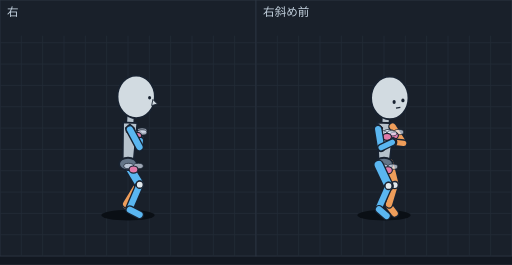
t = 0.00 s
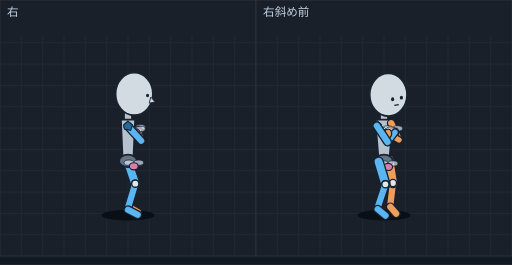
t = 0.11 s
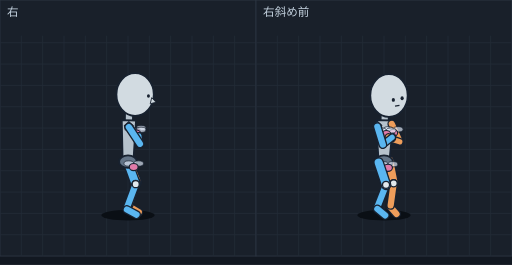
t = 0.21 s
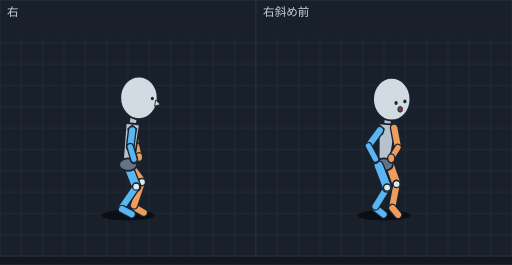
t = 0.30 s
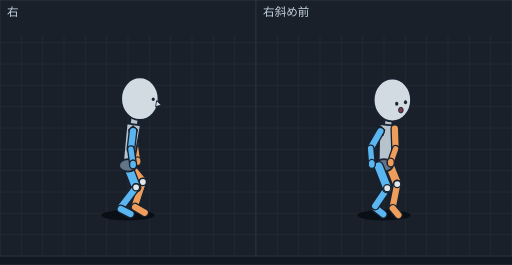
t = 0.40 s
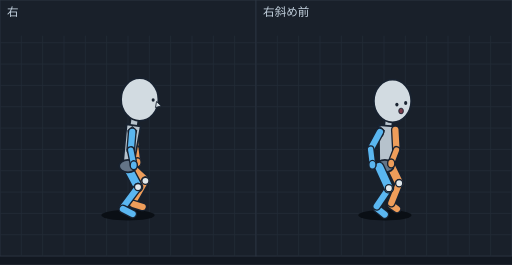
t = 0.49 s

The animated SVG that drew these frames (rendered in a browser with its animation timeline set to each time). Animation: 14 SMIL elements (animate=14); one cycle of 0.61 s, repeats indefinitely.

<svg xmlns="http://www.w3.org/2000/svg" viewBox="0 0 576 298" width="576" height="298" font-family="sans-serif"><rect width="576" height="298" fill="#121821"/><g transform="translate(0,0)"><rect width="288" height="288" fill="#19202a" stroke="#2c3542"/><line x1="24" y1="40" x2="24" y2="288" stroke="#222b37"/><line x1="48" y1="40" x2="48" y2="288" stroke="#222b37"/><line x1="72" y1="40" x2="72" y2="288" stroke="#222b37"/><line x1="96" y1="40" x2="96" y2="288" stroke="#222b37"/><line x1="120" y1="40" x2="120" y2="288" stroke="#222b37"/><line x1="144" y1="40" x2="144" y2="288" stroke="#222b37"/><line x1="168" y1="40" x2="168" y2="288" stroke="#222b37"/><line x1="192" y1="40" x2="192" y2="288" stroke="#222b37"/><line x1="216" y1="40" x2="216" y2="288" stroke="#222b37"/><line x1="240" y1="40" x2="240" y2="288" stroke="#222b37"/><line x1="264" y1="40" x2="264" y2="288" stroke="#222b37"/><line x1="0" y1="48" x2="288" y2="48" stroke="#222b37"/><line x1="0" y1="72" x2="288" y2="72" stroke="#222b37"/><line x1="0" y1="96" x2="288" y2="96" stroke="#222b37"/><line x1="0" y1="120" x2="288" y2="120" stroke="#222b37"/><line x1="0" y1="144" x2="288" y2="144" stroke="#222b37"/><line x1="0" y1="168" x2="288" y2="168" stroke="#222b37"/><line x1="0" y1="192" x2="288" y2="192" stroke="#222b37"/><line x1="0" y1="216" x2="288" y2="216" stroke="#222b37"/><line x1="0" y1="240" x2="288" y2="240" stroke="#222b37"/><line x1="0" y1="264" x2="288" y2="264" stroke="#222b37"/><text x="8" y="18" font-size="13" fill="#c4d2df">右</text><g display="inline"><ellipse cx="144.0" cy="242" rx="30" ry="6" fill="#0a0f15"/><line x1="146.2" y1="141.4" x2="157.7" y2="158.5" stroke="#182230" stroke-width="10" stroke-linecap="round"/><line x1="146.2" y1="141.4" x2="157.7" y2="158.5" stroke="#ee9d5a" stroke-width="7" stroke-linecap="round"/><line x1="141.9" y1="231.4" x2="152.2" y2="238.5" stroke="#182230" stroke-width="10" stroke-linecap="round"/><line x1="141.9" y1="231.4" x2="152.2" y2="238.5" stroke="#ee9d5a" stroke-width="7" stroke-linecap="round"/><line x1="157.7" y1="158.5" x2="157.8" y2="158.0" stroke="#182230" stroke-width="9" stroke-linecap="round"/><line x1="157.7" y1="158.5" x2="157.8" y2="158.0" stroke="#ee9d5a" stroke-width="6" stroke-linecap="round"/><line x1="155.8" y1="206.4" x2="141.9" y2="229.4" stroke="#182230" stroke-width="10" stroke-linecap="round"/><line x1="155.8" y1="206.4" x2="141.9" y2="229.4" stroke="#ee9d5a" stroke-width="7" stroke-linecap="round"/><line x1="144.0" y1="182.8" x2="155.8" y2="206.4" stroke="#182230" stroke-width="12" stroke-linecap="round"/><line x1="144.0" y1="182.8" x2="155.8" y2="206.4" stroke="#ee9d5a" stroke-width="9" stroke-linecap="round"/><ellipse cx="155.8" cy="206.4" rx="4" ry="4" fill="#e1e8ec" stroke="#182230" stroke-width="1.5"/><ellipse cx="148.8" cy="146.9" rx="5.5" ry="3" fill="rgba(230,240,255,.65)" stroke="#182230" stroke-width=".8"/><ellipse cx="159.8" cy="146.9" rx="5.5" ry="3" fill="rgba(230,240,255,.65)" stroke="#182230" stroke-width=".8"/><ellipse cx="154.3" cy="150.9" rx="5" ry="4" fill="#e07aa8" stroke="#182230" stroke-width="1.3"/><line x1="144.0" y1="185.9" x2="157.2" y2="207.7" stroke="#182230" stroke-width="12" stroke-linecap="round"/><line x1="144.0" y1="185.9" x2="157.2" y2="207.7" stroke="#5ab6f0" stroke-width="9" stroke-linecap="round"/><line x1="157.2" y1="207.7" x2="146.1" y2="233.8" stroke="#182230" stroke-width="10" stroke-linecap="round"/><line x1="157.2" y1="207.7" x2="146.1" y2="233.8" stroke="#5ab6f0" stroke-width="7" stroke-linecap="round"/><line x1="146.1" y1="235.8" x2="157.0" y2="241.6" stroke="#182230" stroke-width="10" stroke-linecap="round"/><line x1="146.1" y1="235.8" x2="157.0" y2="241.6" stroke="#5ab6f0" stroke-width="7" stroke-linecap="round"/><ellipse cx="157.2" cy="207.7" rx="4" ry="4" fill="#e1e8ec" stroke="#182230" stroke-width="1.5"/><line x1="147.0" y1="129.0" x2="146.0" y2="147.9" stroke="#182230" stroke-width="10" stroke-linecap="round"/><line x1="147.0" y1="129.0" x2="146.0" y2="147.9" stroke="#b6c2cc" stroke-width="7" stroke-linecap="round"/><polygon points="154.5,138.4 138.5,137.5 138.0,184.0 150.0,184.7" fill="#b6c2cc" stroke="#182230" stroke-width="2" stroke-linejoin="round"/><ellipse cx="144.0" cy="184.4" rx="10" ry="7" fill="#637487" stroke="#182230" stroke-width="2"/><ellipse cx="157.8" cy="158.0" rx="4" ry="5" fill="#ee9d5a" stroke="#182230" stroke-width="1.5"/><ellipse cx="144.7" cy="186.7" rx="5.5" ry="3" fill="rgba(230,240,255,.65)" stroke="#182230" stroke-width=".8"/><ellipse cx="155.7" cy="186.7" rx="5.5" ry="3" fill="rgba(230,240,255,.65)" stroke="#182230" stroke-width=".8"/><ellipse cx="150.2" cy="190.7" rx="5" ry="4" fill="#e07aa8" stroke="#182230" stroke-width="1.3"/><ellipse cx="157.8" cy="158.3" rx="4" ry="5" fill="#5ab6f0" stroke="#182230" stroke-width="1.5"/><ellipse cx="153.2" cy="108.9" rx="21" ry="24" fill="#d2dbe1" stroke="#182230" stroke-width="2"/><ellipse cx="168.3" cy="110.0" rx="1.7" ry="2" fill="#182230"/><polygon points="172.0,111.8 177.1,117.0 170.6,118.7" fill="#d2dbe1" stroke="#182230" stroke-width="1"/><ellipse cx="148.8" cy="148.9" rx="5.5" ry="3" fill="rgba(230,240,255,.65)" stroke="#182230" stroke-width=".8"/><ellipse cx="159.8" cy="148.9" rx="5.5" ry="3" fill="rgba(230,240,255,.65)" stroke="#182230" stroke-width=".8"/><ellipse cx="154.3" cy="152.9" rx="5" ry="4" fill="#e07aa8" stroke="#182230" stroke-width="1.3"/><line x1="156.9" y1="165.4" x2="157.8" y2="158.3" stroke="#182230" stroke-width="9" stroke-linecap="round"/><line x1="156.9" y1="165.4" x2="157.8" y2="158.3" stroke="#5ab6f0" stroke-width="6" stroke-linecap="round"/><polygon points="146.2,139.5 151.2,144.0 149.2,150.0 142.2,148.5 141.2,144.0" fill="#246a9e" stroke="#182230" stroke-width="1.2"/><line x1="146.2" y1="145.5" x2="156.9" y2="165.4" stroke="#182230" stroke-width="10" stroke-linecap="round"/><line x1="146.2" y1="145.5" x2="156.9" y2="165.4" stroke="#5ab6f0" stroke-width="7" stroke-linecap="round"/><animate attributeName="display" values="inline;none;none;none;none;none;none" keyTimes="0.0000;0.1036;0.2599;0.3750;0.4901;0.6053;0.8026" calcMode="discrete" dur="608ms" repeatCount="indefinite"/></g><g display="none"><ellipse cx="144.0" cy="242" rx="30" ry="6" fill="#0a0f15"/><line x1="144.0" y1="137.9" x2="158.8" y2="155.0" stroke="#182230" stroke-width="10" stroke-linecap="round"/><line x1="144.0" y1="137.9" x2="158.8" y2="155.0" stroke="#ee9d5a" stroke-width="7" stroke-linecap="round"/><line x1="144.0" y1="232.2" x2="154.9" y2="238.5" stroke="#182230" stroke-width="10" stroke-linecap="round"/><line x1="144.0" y1="232.2" x2="154.9" y2="238.5" stroke="#ee9d5a" stroke-width="7" stroke-linecap="round"/><line x1="152.2" y1="204.5" x2="144.0" y2="230.2" stroke="#182230" stroke-width="10" stroke-linecap="round"/><line x1="152.2" y1="204.5" x2="144.0" y2="230.2" stroke="#ee9d5a" stroke-width="7" stroke-linecap="round"/><line x1="144.0" y1="179.5" x2="152.2" y2="204.5" stroke="#182230" stroke-width="12" stroke-linecap="round"/><line x1="144.0" y1="179.5" x2="152.2" y2="204.5" stroke="#ee9d5a" stroke-width="9" stroke-linecap="round"/><ellipse cx="152.2" cy="204.5" rx="4" ry="4" fill="#e1e8ec" stroke="#182230" stroke-width="1.5"/><ellipse cx="147.0" cy="143.0" rx="5.5" ry="3" fill="rgba(230,240,255,.65)" stroke="#182230" stroke-width=".8"/><ellipse cx="158.0" cy="143.0" rx="5.5" ry="3" fill="rgba(230,240,255,.65)" stroke="#182230" stroke-width=".8"/><ellipse cx="152.5" cy="147.0" rx="5" ry="4" fill="#e07aa8" stroke="#182230" stroke-width="1.3"/><line x1="158.8" y1="155.0" x2="156.0" y2="149.0" stroke="#182230" stroke-width="9" stroke-linecap="round"/><line x1="158.8" y1="155.0" x2="156.0" y2="149.0" stroke="#ee9d5a" stroke-width="6" stroke-linecap="round"/><line x1="144.0" y1="182.5" x2="152.2" y2="206.6" stroke="#182230" stroke-width="12" stroke-linecap="round"/><line x1="144.0" y1="182.5" x2="152.2" y2="206.6" stroke="#5ab6f0" stroke-width="9" stroke-linecap="round"/><line x1="152.2" y1="206.6" x2="144.0" y2="233.8" stroke="#182230" stroke-width="10" stroke-linecap="round"/><line x1="152.2" y1="206.6" x2="144.0" y2="233.8" stroke="#5ab6f0" stroke-width="7" stroke-linecap="round"/><line x1="144.0" y1="235.8" x2="154.9" y2="241.5" stroke="#182230" stroke-width="10" stroke-linecap="round"/><line x1="144.0" y1="235.8" x2="154.9" y2="241.5" stroke="#5ab6f0" stroke-width="7" stroke-linecap="round"/><ellipse cx="152.2" cy="206.6" rx="4" ry="4" fill="#e1e8ec" stroke="#182230" stroke-width="1.5"/><line x1="144.0" y1="125.5" x2="144.0" y2="144.5" stroke="#182230" stroke-width="10" stroke-linecap="round"/><line x1="144.0" y1="125.5" x2="144.0" y2="144.5" stroke="#b6c2cc" stroke-width="7" stroke-linecap="round"/><polygon points="152.0,134.5 136.0,134.5 138.0,181.0 150.0,181.0" fill="#b6c2cc" stroke="#182230" stroke-width="2" stroke-linejoin="round"/><ellipse cx="144.0" cy="181.0" rx="10" ry="7" fill="#637487" stroke="#182230" stroke-width="2"/><ellipse cx="156.0" cy="147.0" rx="4" ry="5" fill="#5ab6f0" stroke="#182230" stroke-width="1.5"/><ellipse cx="145.0" cy="183.0" rx="5.5" ry="3" fill="rgba(230,240,255,.65)" stroke="#182230" stroke-width=".8"/><ellipse cx="156.0" cy="183.0" rx="5.5" ry="3" fill="rgba(230,240,255,.65)" stroke="#182230" stroke-width=".8"/><ellipse cx="150.5" cy="187.0" rx="5" ry="4" fill="#e07aa8" stroke="#182230" stroke-width="1.3"/><ellipse cx="151.0" cy="105.6" rx="21" ry="24" fill="#d2dbe1" stroke="#182230" stroke-width="2"/><ellipse cx="166.0" cy="107.3" rx="1.7" ry="2" fill="#182230"/><polygon points="169.6,109.2 174.5,114.6 167.9,116.0" fill="#d2dbe1" stroke="#182230" stroke-width="1"/><line x1="158.8" y1="158.3" x2="156.0" y2="147.0" stroke="#182230" stroke-width="9" stroke-linecap="round"/><line x1="158.8" y1="158.3" x2="156.0" y2="147.0" stroke="#5ab6f0" stroke-width="6" stroke-linecap="round"/><ellipse cx="156.0" cy="149.0" rx="4" ry="5" fill="#ee9d5a" stroke="#182230" stroke-width="1.5"/><ellipse cx="147.0" cy="145.0" rx="5.5" ry="3" fill="rgba(230,240,255,.65)" stroke="#182230" stroke-width=".8"/><ellipse cx="158.0" cy="145.0" rx="5.5" ry="3" fill="rgba(230,240,255,.65)" stroke="#182230" stroke-width=".8"/><ellipse cx="152.5" cy="149.0" rx="5" ry="4" fill="#e07aa8" stroke="#182230" stroke-width="1.3"/><line x1="144.0" y1="142.1" x2="158.8" y2="158.3" stroke="#182230" stroke-width="10" stroke-linecap="round"/><line x1="144.0" y1="142.1" x2="158.8" y2="158.3" stroke="#5ab6f0" stroke-width="7" stroke-linecap="round"/><polygon points="144.0,136.1 149.0,140.6 147.0,146.6 140.0,145.1 139.0,140.6" fill="#246a9e" stroke="#182230" stroke-width="1.2"/><animate attributeName="display" values="none;inline;none;none;none;none;none" keyTimes="0.0000;0.1036;0.2599;0.3750;0.4901;0.6053;0.8026" calcMode="discrete" dur="608ms" repeatCount="indefinite"/></g><g display="none"><ellipse cx="144.0" cy="242" rx="30" ry="6" fill="#0a0f15"/><line x1="144.9" y1="138.7" x2="157.6" y2="157.2" stroke="#182230" stroke-width="10" stroke-linecap="round"/><line x1="144.9" y1="138.7" x2="157.6" y2="157.2" stroke="#ee9d5a" stroke-width="7" stroke-linecap="round"/><line x1="145.3" y1="232.3" x2="156.1" y2="238.6" stroke="#182230" stroke-width="10" stroke-linecap="round"/><line x1="145.3" y1="232.3" x2="156.1" y2="238.6" stroke="#ee9d5a" stroke-width="7" stroke-linecap="round"/><line x1="153.9" y1="204.7" x2="145.3" y2="230.3" stroke="#182230" stroke-width="10" stroke-linecap="round"/><line x1="153.9" y1="204.7" x2="145.3" y2="230.3" stroke="#ee9d5a" stroke-width="7" stroke-linecap="round"/><line x1="144.0" y1="180.3" x2="153.9" y2="204.7" stroke="#182230" stroke-width="12" stroke-linecap="round"/><line x1="144.0" y1="180.3" x2="153.9" y2="204.7" stroke="#ee9d5a" stroke-width="9" stroke-linecap="round"/><ellipse cx="153.9" cy="204.7" rx="4" ry="4" fill="#e1e8ec" stroke="#182230" stroke-width="1.5"/><ellipse cx="147.7" cy="144.0" rx="5.5" ry="3" fill="rgba(230,240,255,.65)" stroke="#182230" stroke-width=".8"/><ellipse cx="158.7" cy="144.0" rx="5.5" ry="3" fill="rgba(230,240,255,.65)" stroke="#182230" stroke-width=".8"/><ellipse cx="153.2" cy="148.0" rx="5" ry="4" fill="#e07aa8" stroke="#182230" stroke-width="1.3"/><line x1="157.6" y1="157.2" x2="155.8" y2="154.1" stroke="#182230" stroke-width="9" stroke-linecap="round"/><line x1="157.6" y1="157.2" x2="155.8" y2="154.1" stroke="#ee9d5a" stroke-width="6" stroke-linecap="round"/><line x1="144.0" y1="183.3" x2="152.7" y2="207.1" stroke="#182230" stroke-width="12" stroke-linecap="round"/><line x1="144.0" y1="183.3" x2="152.7" y2="207.1" stroke="#5ab6f0" stroke-width="9" stroke-linecap="round"/><line x1="152.7" y1="207.1" x2="142.8" y2="233.7" stroke="#182230" stroke-width="10" stroke-linecap="round"/><line x1="152.7" y1="207.1" x2="142.8" y2="233.7" stroke="#5ab6f0" stroke-width="7" stroke-linecap="round"/><line x1="142.8" y1="235.7" x2="153.6" y2="241.4" stroke="#182230" stroke-width="10" stroke-linecap="round"/><line x1="142.8" y1="235.7" x2="153.6" y2="241.4" stroke="#5ab6f0" stroke-width="7" stroke-linecap="round"/><ellipse cx="152.7" cy="207.1" rx="4" ry="4" fill="#e1e8ec" stroke="#182230" stroke-width="1.5"/><line x1="145.2" y1="126.3" x2="144.8" y2="145.3" stroke="#182230" stroke-width="10" stroke-linecap="round"/><line x1="145.2" y1="126.3" x2="144.8" y2="145.3" stroke="#b6c2cc" stroke-width="7" stroke-linecap="round"/><polygon points="153.0,135.5 137.0,135.1 138.0,181.7 150.0,181.9" fill="#b6c2cc" stroke="#182230" stroke-width="2" stroke-linejoin="round"/><ellipse cx="144.0" cy="181.8" rx="10" ry="7" fill="#637487" stroke="#182230" stroke-width="2"/><ellipse cx="156.1" cy="152.9" rx="4" ry="5" fill="#5ab6f0" stroke="#182230" stroke-width="1.5"/><ellipse cx="144.9" cy="183.9" rx="5.5" ry="3" fill="rgba(230,240,255,.65)" stroke="#182230" stroke-width=".8"/><ellipse cx="155.9" cy="183.9" rx="5.5" ry="3" fill="rgba(230,240,255,.65)" stroke="#182230" stroke-width=".8"/><ellipse cx="150.4" cy="187.9" rx="5" ry="4" fill="#e07aa8" stroke="#182230" stroke-width="1.3"/><ellipse cx="152.0" cy="106.3" rx="21" ry="24" fill="#d2dbe1" stroke="#182230" stroke-width="2"/><ellipse cx="167.0" cy="107.9" rx="1.7" ry="2" fill="#182230"/><polygon points="170.7,109.8 175.6,115.1 169.0,116.6" fill="#d2dbe1" stroke="#182230" stroke-width="1"/><ellipse cx="155.8" cy="154.1" rx="4" ry="5" fill="#ee9d5a" stroke="#182230" stroke-width="1.5"/><ellipse cx="147.7" cy="146.0" rx="5.5" ry="3" fill="rgba(230,240,255,.65)" stroke="#182230" stroke-width=".8"/><ellipse cx="158.7" cy="146.0" rx="5.5" ry="3" fill="rgba(230,240,255,.65)" stroke="#182230" stroke-width=".8"/><ellipse cx="153.2" cy="150.0" rx="5" ry="4" fill="#e07aa8" stroke="#182230" stroke-width="1.3"/><line x1="157.4" y1="161.7" x2="156.1" y2="152.9" stroke="#182230" stroke-width="9" stroke-linecap="round"/><line x1="157.4" y1="161.7" x2="156.1" y2="152.9" stroke="#5ab6f0" stroke-width="6" stroke-linecap="round"/><polygon points="144.9,136.9 149.9,141.4 147.9,147.4 140.9,145.9 139.9,141.4" fill="#246a9e" stroke="#182230" stroke-width="1.2"/><line x1="144.9" y1="142.9" x2="157.4" y2="161.7" stroke="#182230" stroke-width="10" stroke-linecap="round"/><line x1="144.9" y1="142.9" x2="157.4" y2="161.7" stroke="#5ab6f0" stroke-width="7" stroke-linecap="round"/><animate attributeName="display" values="none;none;inline;none;none;none;none" keyTimes="0.0000;0.1036;0.2599;0.3750;0.4901;0.6053;0.8026" calcMode="discrete" dur="608ms" repeatCount="indefinite"/></g><g display="none"><ellipse cx="144.0" cy="242" rx="30" ry="6" fill="#0a0f15"/><line x1="146.9" y1="140.5" x2="155.4" y2="160.6" stroke="#182230" stroke-width="10" stroke-linecap="round"/><line x1="146.9" y1="140.5" x2="155.4" y2="160.6" stroke="#ee9d5a" stroke-width="7" stroke-linecap="round"/><line x1="148.0" y1="232.6" x2="158.9" y2="238.9" stroke="#182230" stroke-width="10" stroke-linecap="round"/><line x1="148.0" y1="232.6" x2="158.9" y2="238.9" stroke="#ee9d5a" stroke-width="7" stroke-linecap="round"/><line x1="144.0" y1="182.0" x2="157.0" y2="204.8" stroke="#182230" stroke-width="12" stroke-linecap="round"/><line x1="144.0" y1="182.0" x2="157.0" y2="204.8" stroke="#ee9d5a" stroke-width="9" stroke-linecap="round"/><line x1="157.0" y1="204.8" x2="148.0" y2="230.6" stroke="#182230" stroke-width="10" stroke-linecap="round"/><line x1="157.0" y1="204.8" x2="148.0" y2="230.6" stroke="#ee9d5a" stroke-width="7" stroke-linecap="round"/><line x1="155.4" y1="160.6" x2="156.5" y2="165.4" stroke="#182230" stroke-width="9" stroke-linecap="round"/><line x1="155.4" y1="160.6" x2="156.5" y2="165.4" stroke="#ee9d5a" stroke-width="6" stroke-linecap="round"/><ellipse cx="157.0" cy="204.8" rx="4" ry="4" fill="#e1e8ec" stroke="#182230" stroke-width="1.5"/><line x1="144.0" y1="185.0" x2="153.2" y2="208.4" stroke="#182230" stroke-width="12" stroke-linecap="round"/><line x1="144.0" y1="185.0" x2="153.2" y2="208.4" stroke="#5ab6f0" stroke-width="9" stroke-linecap="round"/><line x1="153.2" y1="208.4" x2="140.0" y2="233.4" stroke="#182230" stroke-width="10" stroke-linecap="round"/><line x1="153.2" y1="208.4" x2="140.0" y2="233.4" stroke="#5ab6f0" stroke-width="7" stroke-linecap="round"/><line x1="140.0" y1="235.4" x2="150.9" y2="241.1" stroke="#182230" stroke-width="10" stroke-linecap="round"/><line x1="140.0" y1="235.4" x2="150.9" y2="241.1" stroke="#5ab6f0" stroke-width="7" stroke-linecap="round"/><ellipse cx="153.2" cy="208.4" rx="4" ry="4" fill="#e1e8ec" stroke="#182230" stroke-width="1.5"/><line x1="147.9" y1="128.1" x2="146.5" y2="147.1" stroke="#182230" stroke-width="10" stroke-linecap="round"/><line x1="147.9" y1="128.1" x2="146.5" y2="147.1" stroke="#b6c2cc" stroke-width="7" stroke-linecap="round"/><polygon points="155.2,137.7 139.3,136.6 138.0,183.1 150.0,183.9" fill="#b6c2cc" stroke="#182230" stroke-width="2" stroke-linejoin="round"/><ellipse cx="144.0" cy="183.5" rx="10" ry="7" fill="#637487" stroke="#182230" stroke-width="2"/><ellipse cx="154.1" cy="108.1" rx="21" ry="24" fill="#d2dbe1" stroke="#182230" stroke-width="2"/><ellipse cx="169.2" cy="109.2" rx="1.7" ry="2" fill="#182230"/><polygon points="172.9,111.1 178.0,116.2 171.5,117.9" fill="#d2dbe1" stroke="#182230" stroke-width="1"/><ellipse cx="156.5" cy="165.4" rx="4" ry="5" fill="#ee9d5a" stroke="#182230" stroke-width="1.5"/><ellipse cx="153.3" cy="166.1" rx="4" ry="5" fill="#5ab6f0" stroke="#182230" stroke-width="1.5"/><polygon points="146.9,138.7 151.9,143.2 149.9,149.2 142.9,147.7 141.9,143.2" fill="#246a9e" stroke="#182230" stroke-width="1.2"/><line x1="150.8" y1="163.5" x2="153.3" y2="166.1" stroke="#182230" stroke-width="9" stroke-linecap="round"/><line x1="150.8" y1="163.5" x2="153.3" y2="166.1" stroke="#5ab6f0" stroke-width="6" stroke-linecap="round"/><line x1="146.9" y1="144.7" x2="150.8" y2="163.5" stroke="#182230" stroke-width="10" stroke-linecap="round"/><line x1="146.9" y1="144.7" x2="150.8" y2="163.5" stroke="#5ab6f0" stroke-width="7" stroke-linecap="round"/><animate attributeName="display" values="none;none;none;inline;none;none;none" keyTimes="0.0000;0.1036;0.2599;0.3750;0.4901;0.6053;0.8026" calcMode="discrete" dur="608ms" repeatCount="indefinite"/></g><g display="none"><ellipse cx="144.0" cy="242" rx="30" ry="6" fill="#0a0f15"/><line x1="148.8" y1="142.4" x2="153.6" y2="164.1" stroke="#182230" stroke-width="10" stroke-linecap="round"/><line x1="148.8" y1="142.4" x2="153.6" y2="164.1" stroke="#ee9d5a" stroke-width="7" stroke-linecap="round"/><line x1="144.0" y1="183.7" x2="159.7" y2="204.8" stroke="#182230" stroke-width="12" stroke-linecap="round"/><line x1="144.0" y1="183.7" x2="159.7" y2="204.8" stroke="#ee9d5a" stroke-width="9" stroke-linecap="round"/><line x1="153.6" y1="164.1" x2="156.5" y2="176.6" stroke="#182230" stroke-width="9" stroke-linecap="round"/><line x1="153.6" y1="164.1" x2="156.5" y2="176.6" stroke="#ee9d5a" stroke-width="6" stroke-linecap="round"/><line x1="150.8" y1="232.8" x2="161.6" y2="239.1" stroke="#182230" stroke-width="10" stroke-linecap="round"/><line x1="150.8" y1="232.8" x2="161.6" y2="239.1" stroke="#ee9d5a" stroke-width="7" stroke-linecap="round"/><line x1="159.7" y1="204.8" x2="150.8" y2="230.8" stroke="#182230" stroke-width="10" stroke-linecap="round"/><line x1="159.7" y1="204.8" x2="150.8" y2="230.8" stroke="#ee9d5a" stroke-width="7" stroke-linecap="round"/><ellipse cx="159.7" cy="204.8" rx="4" ry="4" fill="#e1e8ec" stroke="#182230" stroke-width="1.5"/><line x1="144.0" y1="186.7" x2="153.2" y2="209.9" stroke="#182230" stroke-width="12" stroke-linecap="round"/><line x1="144.0" y1="186.7" x2="153.2" y2="209.9" stroke="#5ab6f0" stroke-width="9" stroke-linecap="round"/><line x1="153.2" y1="209.9" x2="137.3" y2="233.2" stroke="#182230" stroke-width="10" stroke-linecap="round"/><line x1="153.2" y1="209.9" x2="137.3" y2="233.2" stroke="#5ab6f0" stroke-width="7" stroke-linecap="round"/><line x1="137.3" y1="235.2" x2="148.1" y2="240.9" stroke="#182230" stroke-width="10" stroke-linecap="round"/><line x1="137.3" y1="235.2" x2="148.1" y2="240.9" stroke="#5ab6f0" stroke-width="7" stroke-linecap="round"/><ellipse cx="153.2" cy="209.9" rx="4" ry="4" fill="#e1e8ec" stroke="#182230" stroke-width="1.5"/><line x1="150.5" y1="130.1" x2="148.3" y2="149.0" stroke="#182230" stroke-width="10" stroke-linecap="round"/><line x1="150.5" y1="130.1" x2="148.3" y2="149.0" stroke="#b6c2cc" stroke-width="7" stroke-linecap="round"/><polygon points="157.4,140.0 141.5,138.1 138.0,184.5 150.0,185.9" fill="#b6c2cc" stroke="#182230" stroke-width="2" stroke-linejoin="round"/><ellipse cx="144.0" cy="185.2" rx="10" ry="7" fill="#637487" stroke="#182230" stroke-width="2"/><ellipse cx="156.5" cy="176.6" rx="4" ry="5" fill="#ee9d5a" stroke="#182230" stroke-width="1.5"/><ellipse cx="156.3" cy="110.0" rx="21" ry="24" fill="#d2dbe1" stroke="#182230" stroke-width="2"/><ellipse cx="171.4" cy="110.8" rx="1.7" ry="2" fill="#182230"/><polygon points="175.2,112.5 180.3,117.5 173.9,119.4" fill="#d2dbe1" stroke="#182230" stroke-width="1"/><polygon points="148.8,140.6 153.8,145.1 151.8,151.1 144.8,149.6 143.8,145.1" fill="#246a9e" stroke="#182230" stroke-width="1.2"/><line x1="148.8" y1="146.6" x2="146.5" y2="165.1" stroke="#182230" stroke-width="10" stroke-linecap="round"/><line x1="148.8" y1="146.6" x2="146.5" y2="165.1" stroke="#5ab6f0" stroke-width="7" stroke-linecap="round"/><ellipse cx="150.7" cy="179.0" rx="4" ry="5" fill="#5ab6f0" stroke="#182230" stroke-width="1.5"/><line x1="146.5" y1="165.1" x2="150.7" y2="179.0" stroke="#182230" stroke-width="9" stroke-linecap="round"/><line x1="146.5" y1="165.1" x2="150.7" y2="179.0" stroke="#5ab6f0" stroke-width="6" stroke-linecap="round"/><animate attributeName="display" values="none;none;none;none;inline;none;none" keyTimes="0.0000;0.1036;0.2599;0.3750;0.4901;0.6053;0.8026" calcMode="discrete" dur="608ms" repeatCount="indefinite"/></g><g display="none"><ellipse cx="144.0" cy="242" rx="30" ry="6" fill="#0a0f15"/><line x1="149.7" y1="143.3" x2="152.5" y2="165.8" stroke="#182230" stroke-width="10" stroke-linecap="round"/><line x1="149.7" y1="143.3" x2="152.5" y2="165.8" stroke="#ee9d5a" stroke-width="7" stroke-linecap="round"/><line x1="144.0" y1="184.5" x2="160.7" y2="204.7" stroke="#182230" stroke-width="12" stroke-linecap="round"/><line x1="144.0" y1="184.5" x2="160.7" y2="204.7" stroke="#ee9d5a" stroke-width="9" stroke-linecap="round"/><line x1="160.7" y1="204.7" x2="152.0" y2="230.9" stroke="#182230" stroke-width="10" stroke-linecap="round"/><line x1="160.7" y1="204.7" x2="152.0" y2="230.9" stroke="#ee9d5a" stroke-width="7" stroke-linecap="round"/><line x1="152.0" y1="232.9" x2="162.8" y2="239.3" stroke="#182230" stroke-width="10" stroke-linecap="round"/><line x1="152.0" y1="232.9" x2="162.8" y2="239.3" stroke="#ee9d5a" stroke-width="7" stroke-linecap="round"/><line x1="152.5" y1="165.8" x2="154.7" y2="181.4" stroke="#182230" stroke-width="9" stroke-linecap="round"/><line x1="152.5" y1="165.8" x2="154.7" y2="181.4" stroke="#ee9d5a" stroke-width="6" stroke-linecap="round"/><ellipse cx="160.7" cy="204.7" rx="4" ry="4" fill="#e1e8ec" stroke="#182230" stroke-width="1.5"/><line x1="144.0" y1="187.5" x2="153.1" y2="210.7" stroke="#182230" stroke-width="12" stroke-linecap="round"/><line x1="144.0" y1="187.5" x2="153.1" y2="210.7" stroke="#5ab6f0" stroke-width="9" stroke-linecap="round"/><line x1="153.1" y1="210.7" x2="136.0" y2="233.1" stroke="#182230" stroke-width="10" stroke-linecap="round"/><line x1="153.1" y1="210.7" x2="136.0" y2="233.1" stroke="#5ab6f0" stroke-width="7" stroke-linecap="round"/><line x1="136.0" y1="235.1" x2="146.8" y2="240.7" stroke="#182230" stroke-width="10" stroke-linecap="round"/><line x1="136.0" y1="235.1" x2="146.8" y2="240.7" stroke="#5ab6f0" stroke-width="7" stroke-linecap="round"/><ellipse cx="153.1" cy="210.7" rx="4" ry="4" fill="#e1e8ec" stroke="#182230" stroke-width="1.5"/><line x1="151.7" y1="131.0" x2="149.1" y2="149.9" stroke="#182230" stroke-width="10" stroke-linecap="round"/><line x1="151.7" y1="131.0" x2="149.1" y2="149.9" stroke="#b6c2cc" stroke-width="7" stroke-linecap="round"/><polygon points="158.4,141.1 142.5,138.8 138.1,185.2 149.9,186.8" fill="#b6c2cc" stroke="#182230" stroke-width="2" stroke-linejoin="round"/><ellipse cx="144.0" cy="186.0" rx="10" ry="7" fill="#637487" stroke="#182230" stroke-width="2"/><ellipse cx="154.7" cy="181.4" rx="4" ry="5" fill="#ee9d5a" stroke="#182230" stroke-width="1.5"/><ellipse cx="157.3" cy="110.9" rx="21" ry="24" fill="#d2dbe1" stroke="#182230" stroke-width="2"/><ellipse cx="172.4" cy="111.5" rx="1.7" ry="2" fill="#182230"/><polygon points="176.2,113.2 181.4,118.1 175.0,120.1" fill="#d2dbe1" stroke="#182230" stroke-width="1"/><polygon points="149.7,141.5 154.7,146.0 152.7,152.0 145.7,150.5 144.7,146.0" fill="#246a9e" stroke="#182230" stroke-width="1.2"/><line x1="149.7" y1="147.5" x2="147.3" y2="167.8" stroke="#182230" stroke-width="10" stroke-linecap="round"/><line x1="149.7" y1="147.5" x2="147.3" y2="167.8" stroke="#5ab6f0" stroke-width="7" stroke-linecap="round"/><line x1="147.3" y1="167.8" x2="149.7" y2="184.9" stroke="#182230" stroke-width="9" stroke-linecap="round"/><line x1="147.3" y1="167.8" x2="149.7" y2="184.9" stroke="#5ab6f0" stroke-width="6" stroke-linecap="round"/><ellipse cx="149.7" cy="184.9" rx="4" ry="5" fill="#5ab6f0" stroke="#182230" stroke-width="1.5"/><animate attributeName="display" values="none;none;none;none;none;inline;none" keyTimes="0.0000;0.1036;0.2599;0.3750;0.4901;0.6053;0.8026" calcMode="discrete" dur="608ms" repeatCount="indefinite"/></g><g display="none"><ellipse cx="144.0" cy="242" rx="30" ry="6" fill="#0a0f15"/><line x1="150.5" y1="144.5" x2="152.8" y2="166.9" stroke="#182230" stroke-width="10" stroke-linecap="round"/><line x1="150.5" y1="144.5" x2="152.8" y2="166.9" stroke="#ee9d5a" stroke-width="7" stroke-linecap="round"/><line x1="144.6" y1="185.4" x2="163.6" y2="203.3" stroke="#182230" stroke-width="12" stroke-linecap="round"/><line x1="144.6" y1="185.4" x2="163.6" y2="203.3" stroke="#ee9d5a" stroke-width="9" stroke-linecap="round"/><line x1="152.8" y1="166.9" x2="154.7" y2="182.4" stroke="#182230" stroke-width="9" stroke-linecap="round"/><line x1="152.8" y1="166.9" x2="154.7" y2="182.4" stroke="#ee9d5a" stroke-width="6" stroke-linecap="round"/><line x1="163.6" y1="203.3" x2="149.7" y2="227.4" stroke="#182230" stroke-width="10" stroke-linecap="round"/><line x1="163.6" y1="203.3" x2="149.7" y2="227.4" stroke="#ee9d5a" stroke-width="7" stroke-linecap="round"/><line x1="149.7" y1="229.4" x2="160.5" y2="232.7" stroke="#182230" stroke-width="10" stroke-linecap="round"/><line x1="149.7" y1="229.4" x2="160.5" y2="232.7" stroke="#ee9d5a" stroke-width="7" stroke-linecap="round"/><ellipse cx="163.6" cy="203.3" rx="4" ry="4" fill="#e1e8ec" stroke="#182230" stroke-width="1.5"/><line x1="143.4" y1="188.2" x2="155.3" y2="210.4" stroke="#182230" stroke-width="12" stroke-linecap="round"/><line x1="143.4" y1="188.2" x2="155.3" y2="210.4" stroke="#5ab6f0" stroke-width="9" stroke-linecap="round"/><line x1="155.3" y1="210.4" x2="138.3" y2="233.1" stroke="#182230" stroke-width="10" stroke-linecap="round"/><line x1="155.3" y1="210.4" x2="138.3" y2="233.1" stroke="#5ab6f0" stroke-width="7" stroke-linecap="round"/><line x1="138.3" y1="235.1" x2="149.2" y2="240.7" stroke="#182230" stroke-width="10" stroke-linecap="round"/><line x1="138.3" y1="235.1" x2="149.2" y2="240.7" stroke="#5ab6f0" stroke-width="7" stroke-linecap="round"/><ellipse cx="155.3" cy="210.4" rx="4" ry="4" fill="#e1e8ec" stroke="#182230" stroke-width="1.5"/><line x1="151.7" y1="132.0" x2="149.0" y2="150.9" stroke="#182230" stroke-width="10" stroke-linecap="round"/><line x1="151.7" y1="132.0" x2="149.0" y2="150.9" stroke="#b6c2cc" stroke-width="7" stroke-linecap="round"/><polygon points="158.3,142.1 142.4,139.9 138.1,186.0 149.9,187.6" fill="#b6c2cc" stroke="#182230" stroke-width="2" stroke-linejoin="round"/><ellipse cx="144.0" cy="186.8" rx="10" ry="7" fill="#637487" stroke="#182230" stroke-width="2"/><ellipse cx="154.7" cy="182.4" rx="4" ry="5" fill="#ee9d5a" stroke="#182230" stroke-width="1.5"/><ellipse cx="157.2" cy="111.8" rx="21" ry="24" fill="#d2dbe1" stroke="#182230" stroke-width="2"/><ellipse cx="172.3" cy="112.5" rx="1.7" ry="2" fill="#182230"/><polygon points="176.1,114.1 181.3,119.1 174.9,121.0" fill="#d2dbe1" stroke="#182230" stroke-width="1"/><polygon points="148.8,142.4 153.8,146.9 151.8,152.9 144.8,151.4 143.8,146.9" fill="#246a9e" stroke="#182230" stroke-width="1.2"/><line x1="148.8" y1="148.4" x2="147.1" y2="168.8" stroke="#182230" stroke-width="10" stroke-linecap="round"/><line x1="148.8" y1="148.4" x2="147.1" y2="168.8" stroke="#5ab6f0" stroke-width="7" stroke-linecap="round"/><line x1="147.1" y1="168.8" x2="150.5" y2="185.8" stroke="#182230" stroke-width="9" stroke-linecap="round"/><line x1="147.1" y1="168.8" x2="150.5" y2="185.8" stroke="#5ab6f0" stroke-width="6" stroke-linecap="round"/><ellipse cx="150.5" cy="185.8" rx="4" ry="5" fill="#5ab6f0" stroke="#182230" stroke-width="1.5"/><animate attributeName="display" values="none;none;none;none;none;none;inline" keyTimes="0.0000;0.1036;0.2599;0.3750;0.4901;0.6053;0.8026" calcMode="discrete" dur="608ms" repeatCount="indefinite"/></g></g><g transform="translate(288,0)"><rect width="288" height="288" fill="#19202a" stroke="#2c3542"/><line x1="24" y1="40" x2="24" y2="288" stroke="#222b37"/><line x1="48" y1="40" x2="48" y2="288" stroke="#222b37"/><line x1="72" y1="40" x2="72" y2="288" stroke="#222b37"/><line x1="96" y1="40" x2="96" y2="288" stroke="#222b37"/><line x1="120" y1="40" x2="120" y2="288" stroke="#222b37"/><line x1="144" y1="40" x2="144" y2="288" stroke="#222b37"/><line x1="168" y1="40" x2="168" y2="288" stroke="#222b37"/><line x1="192" y1="40" x2="192" y2="288" stroke="#222b37"/><line x1="216" y1="40" x2="216" y2="288" stroke="#222b37"/><line x1="240" y1="40" x2="240" y2="288" stroke="#222b37"/><line x1="264" y1="40" x2="264" y2="288" stroke="#222b37"/><line x1="0" y1="48" x2="288" y2="48" stroke="#222b37"/><line x1="0" y1="72" x2="288" y2="72" stroke="#222b37"/><line x1="0" y1="96" x2="288" y2="96" stroke="#222b37"/><line x1="0" y1="120" x2="288" y2="120" stroke="#222b37"/><line x1="0" y1="144" x2="288" y2="144" stroke="#222b37"/><line x1="0" y1="168" x2="288" y2="168" stroke="#222b37"/><line x1="0" y1="192" x2="288" y2="192" stroke="#222b37"/><line x1="0" y1="216" x2="288" y2="216" stroke="#222b37"/><line x1="0" y1="240" x2="288" y2="240" stroke="#222b37"/><line x1="0" y1="264" x2="288" y2="264" stroke="#222b37"/><text x="8" y="18" font-size="13" fill="#c4d2df">右斜め前</text><g display="inline"><ellipse cx="144.0" cy="242" rx="30" ry="6" fill="#0a0f15"/><line x1="149.6" y1="231.7" x2="156.0" y2="240.0" stroke="#182230" stroke-width="10" stroke-linecap="round"/><line x1="149.6" y1="231.7" x2="156.0" y2="240.0" stroke="#ee9d5a" stroke-width="7" stroke-linecap="round"/><line x1="150.0" y1="183.3" x2="156.1" y2="208.2" stroke="#182230" stroke-width="12" stroke-linecap="round"/><line x1="150.0" y1="183.3" x2="156.1" y2="208.2" stroke="#ee9d5a" stroke-width="9" stroke-linecap="round"/><line x1="146.1" y1="129.3" x2="145.4" y2="148.2" stroke="#182230" stroke-width="10" stroke-linecap="round"/><line x1="146.1" y1="129.3" x2="145.4" y2="148.2" stroke="#b6c2cc" stroke-width="7" stroke-linecap="round"/><polygon points="155.5,138.6 136.0,137.8 138.0,184.1 150.0,184.6" fill="#b6c2cc" stroke="#182230" stroke-width="2" stroke-linejoin="round"/><ellipse cx="144.0" cy="184.4" rx="10" ry="7" fill="#637487" stroke="#182230" stroke-width="2"/><line x1="156.1" y1="208.2" x2="149.6" y2="229.7" stroke="#182230" stroke-width="10" stroke-linecap="round"/><line x1="156.1" y1="208.2" x2="149.6" y2="229.7" stroke="#ee9d5a" stroke-width="7" stroke-linecap="round"/><line x1="153.7" y1="142.3" x2="166.1" y2="161.2" stroke="#182230" stroke-width="10" stroke-linecap="round"/><line x1="153.7" y1="142.3" x2="166.1" y2="161.2" stroke="#ee9d5a" stroke-width="7" stroke-linecap="round"/><line x1="166.1" y1="161.2" x2="154.3" y2="159.8" stroke="#182230" stroke-width="9" stroke-linecap="round"/><line x1="166.1" y1="161.2" x2="154.3" y2="159.8" stroke="#ee9d5a" stroke-width="6" stroke-linecap="round"/><ellipse cx="149.7" cy="148.5" rx="5.5" ry="3" fill="rgba(230,240,255,.65)" stroke="#182230" stroke-width=".8"/><ellipse cx="160.7" cy="148.5" rx="5.5" ry="3" fill="rgba(230,240,255,.65)" stroke="#182230" stroke-width=".8"/><ellipse cx="155.2" cy="152.5" rx="5" ry="4" fill="#e07aa8" stroke="#182230" stroke-width="1.3"/><ellipse cx="156.1" cy="208.2" rx="4" ry="4" fill="#e1e8ec" stroke="#182230" stroke-width="1.5"/><ellipse cx="142.9" cy="187.5" rx="5.5" ry="3" fill="rgba(230,240,255,.65)" stroke="#182230" stroke-width=".8"/><ellipse cx="153.9" cy="187.5" rx="5.5" ry="3" fill="rgba(230,240,255,.65)" stroke="#182230" stroke-width=".8"/><ellipse cx="148.4" cy="191.5" rx="5" ry="4" fill="#e07aa8" stroke="#182230" stroke-width="1.3"/><ellipse cx="150.5" cy="110.1" rx="21" ry="24" fill="#d2dbe1" stroke="#182230" stroke-width="2"/><ellipse cx="155.4" cy="114.6" rx="1.8" ry="2.2" fill="#182230"/><ellipse cx="165.3" cy="112.9" rx="1.8" ry="2.2" fill="#182230"/><line x1="157.5" y1="121.7" x2="162.4" y2="120.8" stroke="#182230" stroke-width="1.4"/><ellipse cx="154.3" cy="159.8" rx="4" ry="5" fill="#ee9d5a" stroke="#182230" stroke-width="1.5"/><polygon points="137.4,139.2 142.4,143.7 140.4,149.7 133.4,148.2 132.4,143.7" fill="#246a9e" stroke="#182230" stroke-width="1.2"/><line x1="138.0" y1="185.5" x2="149.1" y2="209.1" stroke="#182230" stroke-width="12" stroke-linecap="round"/><line x1="138.0" y1="185.5" x2="149.1" y2="209.1" stroke="#5ab6f0" stroke-width="9" stroke-linecap="round"/><ellipse cx="153.3" cy="160.0" rx="4" ry="5" fill="#5ab6f0" stroke="#182230" stroke-width="1.5"/><line x1="149.1" y1="209.1" x2="138.4" y2="233.5" stroke="#182230" stroke-width="10" stroke-linecap="round"/><line x1="149.1" y1="209.1" x2="138.4" y2="233.5" stroke="#5ab6f0" stroke-width="7" stroke-linecap="round"/><ellipse cx="141.9" cy="149.9" rx="5.5" ry="3" fill="rgba(230,240,255,.65)" stroke="#182230" stroke-width=".8"/><ellipse cx="152.9" cy="149.9" rx="5.5" ry="3" fill="rgba(230,240,255,.65)" stroke="#182230" stroke-width=".8"/><ellipse cx="147.4" cy="153.9" rx="5" ry="4" fill="#e07aa8" stroke="#182230" stroke-width="1.3"/><line x1="138.4" y1="235.5" x2="146.9" y2="242.8" stroke="#182230" stroke-width="10" stroke-linecap="round"/><line x1="138.4" y1="235.5" x2="146.9" y2="242.8" stroke="#5ab6f0" stroke-width="7" stroke-linecap="round"/><ellipse cx="149.1" cy="209.1" rx="4" ry="4" fill="#e1e8ec" stroke="#182230" stroke-width="1.5"/><line x1="137.4" y1="145.2" x2="140.8" y2="166.1" stroke="#182230" stroke-width="10" stroke-linecap="round"/><line x1="137.4" y1="145.2" x2="140.8" y2="166.1" stroke="#5ab6f0" stroke-width="7" stroke-linecap="round"/><line x1="140.8" y1="166.1" x2="153.3" y2="160.0" stroke="#182230" stroke-width="9" stroke-linecap="round"/><line x1="140.8" y1="166.1" x2="153.3" y2="160.0" stroke="#5ab6f0" stroke-width="6" stroke-linecap="round"/><animate attributeName="display" values="inline;none;none;none;none;none;none" keyTimes="0.0000;0.1036;0.2599;0.3750;0.4901;0.6053;0.8026" calcMode="discrete" dur="608ms" repeatCount="indefinite"/></g><g display="none"><ellipse cx="144.0" cy="242" rx="30" ry="6" fill="#0a0f15"/><line x1="154.1" y1="205.8" x2="151.1" y2="230.7" stroke="#182230" stroke-width="10" stroke-linecap="round"/><line x1="154.1" y1="205.8" x2="151.1" y2="230.7" stroke="#ee9d5a" stroke-width="7" stroke-linecap="round"/><line x1="151.1" y1="232.7" x2="157.7" y2="240.3" stroke="#182230" stroke-width="10" stroke-linecap="round"/><line x1="151.1" y1="232.7" x2="157.7" y2="240.3" stroke="#ee9d5a" stroke-width="7" stroke-linecap="round"/><line x1="150.0" y1="179.9" x2="154.1" y2="205.8" stroke="#182230" stroke-width="12" stroke-linecap="round"/><line x1="150.0" y1="179.9" x2="154.1" y2="205.8" stroke="#ee9d5a" stroke-width="9" stroke-linecap="round"/><line x1="144.0" y1="125.5" x2="144.0" y2="144.5" stroke="#182230" stroke-width="10" stroke-linecap="round"/><line x1="144.0" y1="125.5" x2="144.0" y2="144.5" stroke="#b6c2cc" stroke-width="7" stroke-linecap="round"/><polygon points="153.8,134.5 134.2,134.5 138.0,181.0 150.0,181.0" fill="#b6c2cc" stroke="#182230" stroke-width="2" stroke-linejoin="round"/><ellipse cx="144.0" cy="181.0" rx="10" ry="7" fill="#637487" stroke="#182230" stroke-width="2"/><line x1="152.1" y1="138.5" x2="160.9" y2="157.4" stroke="#182230" stroke-width="10" stroke-linecap="round"/><line x1="152.1" y1="138.5" x2="160.9" y2="157.4" stroke="#ee9d5a" stroke-width="7" stroke-linecap="round"/><ellipse cx="154.1" cy="205.8" rx="4" ry="4" fill="#e1e8ec" stroke="#182230" stroke-width="1.5"/><ellipse cx="148.4" cy="144.4" rx="5.5" ry="3" fill="rgba(230,240,255,.65)" stroke="#182230" stroke-width=".8"/><ellipse cx="159.4" cy="144.4" rx="5.5" ry="3" fill="rgba(230,240,255,.65)" stroke="#182230" stroke-width=".8"/><ellipse cx="153.9" cy="148.4" rx="5" ry="4" fill="#e07aa8" stroke="#182230" stroke-width="1.3"/><ellipse cx="156.4" cy="148.8" rx="4" ry="5" fill="#5ab6f0" stroke="#182230" stroke-width="1.5"/><ellipse cx="143.1" cy="183.8" rx="5.5" ry="3" fill="rgba(230,240,255,.65)" stroke="#182230" stroke-width=".8"/><ellipse cx="154.1" cy="183.8" rx="5.5" ry="3" fill="rgba(230,240,255,.65)" stroke="#182230" stroke-width=".8"/><ellipse cx="148.6" cy="187.8" rx="5" ry="4" fill="#e07aa8" stroke="#182230" stroke-width="1.3"/><ellipse cx="148.9" cy="106.5" rx="21" ry="24" fill="#d2dbe1" stroke="#182230" stroke-width="2"/><ellipse cx="153.7" cy="111.6" rx="1.8" ry="2.2" fill="#182230"/><ellipse cx="163.6" cy="109.8" rx="1.8" ry="2.2" fill="#182230"/><line x1="155.6" y1="118.5" x2="160.6" y2="117.6" stroke="#182230" stroke-width="1.4"/><line x1="138.0" y1="182.1" x2="145.6" y2="207.3" stroke="#182230" stroke-width="12" stroke-linecap="round"/><line x1="138.0" y1="182.1" x2="145.6" y2="207.3" stroke="#5ab6f0" stroke-width="9" stroke-linecap="round"/><polygon points="135.9,135.5 140.9,140.0 138.9,146.0 131.9,144.5 130.9,140.0" fill="#246a9e" stroke="#182230" stroke-width="1.2"/><line x1="160.9" y1="157.4" x2="148.6" y2="150.2" stroke="#182230" stroke-width="9" stroke-linecap="round"/><line x1="160.9" y1="157.4" x2="148.6" y2="150.2" stroke="#ee9d5a" stroke-width="6" stroke-linecap="round"/><line x1="145.6" y1="207.3" x2="136.9" y2="233.3" stroke="#182230" stroke-width="10" stroke-linecap="round"/><line x1="145.6" y1="207.3" x2="136.9" y2="233.3" stroke="#5ab6f0" stroke-width="7" stroke-linecap="round"/><ellipse cx="145.6" cy="207.3" rx="4" ry="4" fill="#e1e8ec" stroke="#182230" stroke-width="1.5"/><line x1="136.9" y1="235.3" x2="145.7" y2="242.5" stroke="#182230" stroke-width="10" stroke-linecap="round"/><line x1="136.9" y1="235.3" x2="145.7" y2="242.5" stroke="#5ab6f0" stroke-width="7" stroke-linecap="round"/><ellipse cx="140.6" cy="145.8" rx="5.5" ry="3" fill="rgba(230,240,255,.65)" stroke="#182230" stroke-width=".8"/><ellipse cx="151.6" cy="145.8" rx="5.5" ry="3" fill="rgba(230,240,255,.65)" stroke="#182230" stroke-width=".8"/><ellipse cx="146.1" cy="149.8" rx="5" ry="4" fill="#e07aa8" stroke="#182230" stroke-width="1.3"/><line x1="148.0" y1="159.7" x2="156.4" y2="148.8" stroke="#182230" stroke-width="9" stroke-linecap="round"/><line x1="148.0" y1="159.7" x2="156.4" y2="148.8" stroke="#5ab6f0" stroke-width="6" stroke-linecap="round"/><ellipse cx="148.6" cy="150.2" rx="4" ry="5" fill="#ee9d5a" stroke="#182230" stroke-width="1.5"/><line x1="135.9" y1="141.5" x2="148.0" y2="159.7" stroke="#182230" stroke-width="10" stroke-linecap="round"/><line x1="135.9" y1="141.5" x2="148.0" y2="159.7" stroke="#5ab6f0" stroke-width="7" stroke-linecap="round"/><animate attributeName="display" values="none;inline;none;none;none;none;none" keyTimes="0.0000;0.1036;0.2599;0.3750;0.4901;0.6053;0.8026" calcMode="discrete" dur="608ms" repeatCount="indefinite"/></g><g display="none"><ellipse cx="144.0" cy="242" rx="30" ry="6" fill="#0a0f15"/><line x1="150.0" y1="180.7" x2="154.9" y2="206.2" stroke="#182230" stroke-width="12" stroke-linecap="round"/><line x1="150.0" y1="180.7" x2="154.9" y2="206.2" stroke="#ee9d5a" stroke-width="9" stroke-linecap="round"/><line x1="151.5" y1="233.0" x2="158.1" y2="240.6" stroke="#182230" stroke-width="10" stroke-linecap="round"/><line x1="151.5" y1="233.0" x2="158.1" y2="240.6" stroke="#ee9d5a" stroke-width="7" stroke-linecap="round"/><line x1="154.9" y1="206.2" x2="151.5" y2="231.0" stroke="#182230" stroke-width="10" stroke-linecap="round"/><line x1="154.9" y1="206.2" x2="151.5" y2="231.0" stroke="#ee9d5a" stroke-width="7" stroke-linecap="round"/><line x1="144.9" y1="126.4" x2="144.6" y2="145.4" stroke="#182230" stroke-width="10" stroke-linecap="round"/><line x1="144.9" y1="126.4" x2="144.6" y2="145.4" stroke="#b6c2cc" stroke-width="7" stroke-linecap="round"/><polygon points="154.5,135.5 135.0,135.2 138.0,181.7 150.0,181.9" fill="#b6c2cc" stroke="#182230" stroke-width="2" stroke-linejoin="round"/><ellipse cx="144.0" cy="181.8" rx="10" ry="7" fill="#637487" stroke="#182230" stroke-width="2"/><line x1="152.8" y1="139.4" x2="161.7" y2="159.5" stroke="#182230" stroke-width="10" stroke-linecap="round"/><line x1="152.8" y1="139.4" x2="161.7" y2="159.5" stroke="#ee9d5a" stroke-width="7" stroke-linecap="round"/><ellipse cx="154.9" cy="206.2" rx="4" ry="4" fill="#e1e8ec" stroke="#182230" stroke-width="1.5"/><ellipse cx="148.9" cy="145.4" rx="5.5" ry="3" fill="rgba(230,240,255,.65)" stroke="#182230" stroke-width=".8"/><ellipse cx="159.9" cy="145.4" rx="5.5" ry="3" fill="rgba(230,240,255,.65)" stroke="#182230" stroke-width=".8"/><ellipse cx="154.4" cy="149.4" rx="5" ry="4" fill="#e07aa8" stroke="#182230" stroke-width="1.3"/><ellipse cx="143.0" cy="184.7" rx="5.5" ry="3" fill="rgba(230,240,255,.65)" stroke="#182230" stroke-width=".8"/><ellipse cx="154.0" cy="184.7" rx="5.5" ry="3" fill="rgba(230,240,255,.65)" stroke="#182230" stroke-width=".8"/><ellipse cx="148.5" cy="188.7" rx="5" ry="4" fill="#e07aa8" stroke="#182230" stroke-width="1.3"/><line x1="161.7" y1="159.5" x2="149.1" y2="155.3" stroke="#182230" stroke-width="9" stroke-linecap="round"/><line x1="161.7" y1="159.5" x2="149.1" y2="155.3" stroke="#ee9d5a" stroke-width="6" stroke-linecap="round"/><ellipse cx="149.6" cy="107.4" rx="21" ry="24" fill="#d2dbe1" stroke="#182230" stroke-width="2"/><ellipse cx="154.5" cy="112.3" rx="1.8" ry="2.2" fill="#182230"/><ellipse cx="164.4" cy="110.5" rx="1.8" ry="2.2" fill="#182230"/><line x1="156.4" y1="119.3" x2="161.4" y2="118.4" stroke="#182230" stroke-width="1.4"/><line x1="146.3" y1="207.9" x2="136.5" y2="233.0" stroke="#182230" stroke-width="10" stroke-linecap="round"/><line x1="146.3" y1="207.9" x2="136.5" y2="233.0" stroke="#5ab6f0" stroke-width="7" stroke-linecap="round"/><ellipse cx="153.1" cy="154.5" rx="4" ry="5" fill="#5ab6f0" stroke="#182230" stroke-width="1.5"/><line x1="138.0" y1="182.9" x2="146.3" y2="207.9" stroke="#182230" stroke-width="12" stroke-linecap="round"/><line x1="138.0" y1="182.9" x2="146.3" y2="207.9" stroke="#5ab6f0" stroke-width="9" stroke-linecap="round"/><polygon points="136.5,136.4 141.5,140.9 139.5,146.9 132.5,145.4 131.5,140.9" fill="#246a9e" stroke="#182230" stroke-width="1.2"/><line x1="136.5" y1="235.0" x2="145.3" y2="242.2" stroke="#182230" stroke-width="10" stroke-linecap="round"/><line x1="136.5" y1="235.0" x2="145.3" y2="242.2" stroke="#5ab6f0" stroke-width="7" stroke-linecap="round"/><ellipse cx="146.3" cy="207.9" rx="4" ry="4" fill="#e1e8ec" stroke="#182230" stroke-width="1.5"/><ellipse cx="141.1" cy="146.8" rx="5.5" ry="3" fill="rgba(230,240,255,.65)" stroke="#182230" stroke-width=".8"/><ellipse cx="152.1" cy="146.8" rx="5.5" ry="3" fill="rgba(230,240,255,.65)" stroke="#182230" stroke-width=".8"/><ellipse cx="146.6" cy="150.8" rx="5" ry="4" fill="#e07aa8" stroke="#182230" stroke-width="1.3"/><ellipse cx="149.1" cy="155.3" rx="4" ry="5" fill="#ee9d5a" stroke="#182230" stroke-width="1.5"/><line x1="142.7" y1="162.6" x2="153.1" y2="154.5" stroke="#182230" stroke-width="9" stroke-linecap="round"/><line x1="142.7" y1="162.6" x2="153.1" y2="154.5" stroke="#5ab6f0" stroke-width="6" stroke-linecap="round"/><line x1="136.5" y1="142.4" x2="142.7" y2="162.6" stroke="#182230" stroke-width="10" stroke-linecap="round"/><line x1="136.5" y1="142.4" x2="142.7" y2="162.6" stroke="#5ab6f0" stroke-width="7" stroke-linecap="round"/><animate attributeName="display" values="none;none;inline;none;none;none;none" keyTimes="0.0000;0.1036;0.2599;0.3750;0.4901;0.6053;0.8026" calcMode="discrete" dur="608ms" repeatCount="indefinite"/></g><g display="none"><ellipse cx="144.0" cy="242" rx="30" ry="6" fill="#0a0f15"/><line x1="150.0" y1="182.4" x2="156.6" y2="206.7" stroke="#182230" stroke-width="12" stroke-linecap="round"/><line x1="150.0" y1="182.4" x2="156.6" y2="206.7" stroke="#ee9d5a" stroke-width="9" stroke-linecap="round"/><line x1="156.6" y1="206.7" x2="152.5" y2="231.5" stroke="#182230" stroke-width="10" stroke-linecap="round"/><line x1="156.6" y1="206.7" x2="152.5" y2="231.5" stroke="#ee9d5a" stroke-width="7" stroke-linecap="round"/><line x1="146.7" y1="128.6" x2="145.8" y2="147.4" stroke="#182230" stroke-width="10" stroke-linecap="round"/><line x1="146.7" y1="128.6" x2="145.8" y2="147.4" stroke="#b6c2cc" stroke-width="7" stroke-linecap="round"/><polygon points="156.0,137.9 136.5,136.9 138.0,183.2 150.0,183.8" fill="#b6c2cc" stroke="#182230" stroke-width="2" stroke-linejoin="round"/><ellipse cx="144.0" cy="183.5" rx="10" ry="7" fill="#637487" stroke="#182230" stroke-width="2"/><line x1="154.2" y1="141.5" x2="162.0" y2="162.8" stroke="#182230" stroke-width="10" stroke-linecap="round"/><line x1="154.2" y1="141.5" x2="162.0" y2="162.8" stroke="#ee9d5a" stroke-width="7" stroke-linecap="round"/><line x1="152.5" y1="233.5" x2="158.9" y2="241.1" stroke="#182230" stroke-width="10" stroke-linecap="round"/><line x1="152.5" y1="233.5" x2="158.9" y2="241.1" stroke="#ee9d5a" stroke-width="7" stroke-linecap="round"/><line x1="162.0" y1="162.8" x2="150.7" y2="166.8" stroke="#182230" stroke-width="9" stroke-linecap="round"/><line x1="162.0" y1="162.8" x2="150.7" y2="166.8" stroke="#ee9d5a" stroke-width="6" stroke-linecap="round"/><ellipse cx="156.6" cy="206.7" rx="4" ry="4" fill="#e1e8ec" stroke="#182230" stroke-width="1.5"/><line x1="135.5" y1="234.5" x2="144.4" y2="241.7" stroke="#182230" stroke-width="10" stroke-linecap="round"/><line x1="135.5" y1="234.5" x2="144.4" y2="241.7" stroke="#5ab6f0" stroke-width="7" stroke-linecap="round"/><line x1="147.2" y1="209.3" x2="135.5" y2="232.5" stroke="#182230" stroke-width="10" stroke-linecap="round"/><line x1="147.2" y1="209.3" x2="135.5" y2="232.5" stroke="#5ab6f0" stroke-width="7" stroke-linecap="round"/><line x1="138.0" y1="184.6" x2="147.2" y2="209.3" stroke="#182230" stroke-width="12" stroke-linecap="round"/><line x1="138.0" y1="184.6" x2="147.2" y2="209.3" stroke="#5ab6f0" stroke-width="9" stroke-linecap="round"/><ellipse cx="151.2" cy="109.4" rx="21" ry="24" fill="#d2dbe1" stroke="#182230" stroke-width="2"/><ellipse cx="156.0" cy="114.0" rx="1.8" ry="2.2" fill="#182230"/><ellipse cx="165.9" cy="112.2" rx="1.8" ry="2.2" fill="#182230"/><ellipse cx="160.5" cy="121.0" rx="2.6" ry="3.2" fill="#7a3b4a" stroke="#182230" stroke-width="1"/><ellipse cx="147.2" cy="209.3" rx="4" ry="4" fill="#e1e8ec" stroke="#182230" stroke-width="1.5"/><polygon points="137.9,138.4 142.9,142.9 140.9,148.9 133.9,147.4 132.9,142.9" fill="#246a9e" stroke="#182230" stroke-width="1.2"/><ellipse cx="150.7" cy="166.8" rx="4" ry="5" fill="#ee9d5a" stroke="#182230" stroke-width="1.5"/><ellipse cx="143.2" cy="166.8" rx="4" ry="5" fill="#5ab6f0" stroke="#182230" stroke-width="1.5"/><line x1="137.9" y1="144.4" x2="130.1" y2="163.0" stroke="#182230" stroke-width="10" stroke-linecap="round"/><line x1="137.9" y1="144.4" x2="130.1" y2="163.0" stroke="#5ab6f0" stroke-width="7" stroke-linecap="round"/><line x1="130.1" y1="163.0" x2="143.2" y2="166.8" stroke="#182230" stroke-width="9" stroke-linecap="round"/><line x1="130.1" y1="163.0" x2="143.2" y2="166.8" stroke="#5ab6f0" stroke-width="6" stroke-linecap="round"/><animate attributeName="display" values="none;none;none;inline;none;none;none" keyTimes="0.0000;0.1036;0.2599;0.3750;0.4901;0.6053;0.8026" calcMode="discrete" dur="608ms" repeatCount="indefinite"/></g><g display="none"><ellipse cx="144.0" cy="242" rx="30" ry="6" fill="#0a0f15"/><line x1="150.0" y1="184.1" x2="158.2" y2="207.0" stroke="#182230" stroke-width="12" stroke-linecap="round"/><line x1="150.0" y1="184.1" x2="158.2" y2="207.0" stroke="#ee9d5a" stroke-width="9" stroke-linecap="round"/><line x1="148.6" y1="130.9" x2="147.0" y2="149.5" stroke="#182230" stroke-width="10" stroke-linecap="round"/><line x1="148.6" y1="130.9" x2="147.0" y2="149.5" stroke="#b6c2cc" stroke-width="7" stroke-linecap="round"/><polygon points="157.6,140.4 138.2,138.7 138.0,184.7 150.0,185.7" fill="#b6c2cc" stroke="#182230" stroke-width="2" stroke-linejoin="round"/><ellipse cx="144.0" cy="185.2" rx="10" ry="7" fill="#637487" stroke="#182230" stroke-width="2"/><line x1="155.5" y1="143.7" x2="159.7" y2="166.0" stroke="#182230" stroke-width="10" stroke-linecap="round"/><line x1="155.5" y1="143.7" x2="159.7" y2="166.0" stroke="#ee9d5a" stroke-width="7" stroke-linecap="round"/><line x1="134.5" y1="234.0" x2="143.5" y2="241.1" stroke="#182230" stroke-width="10" stroke-linecap="round"/><line x1="134.5" y1="234.0" x2="143.5" y2="241.1" stroke="#5ab6f0" stroke-width="7" stroke-linecap="round"/><line x1="159.7" y1="166.0" x2="152.2" y2="178.1" stroke="#182230" stroke-width="9" stroke-linecap="round"/><line x1="159.7" y1="166.0" x2="152.2" y2="178.1" stroke="#ee9d5a" stroke-width="6" stroke-linecap="round"/><line x1="158.2" y1="207.0" x2="153.5" y2="232.0" stroke="#182230" stroke-width="10" stroke-linecap="round"/><line x1="158.2" y1="207.0" x2="153.5" y2="232.0" stroke="#ee9d5a" stroke-width="7" stroke-linecap="round"/><line x1="153.5" y1="234.0" x2="159.8" y2="241.6" stroke="#182230" stroke-width="10" stroke-linecap="round"/><line x1="153.5" y1="234.0" x2="159.8" y2="241.6" stroke="#ee9d5a" stroke-width="7" stroke-linecap="round"/><line x1="147.5" y1="210.9" x2="134.5" y2="232.0" stroke="#182230" stroke-width="10" stroke-linecap="round"/><line x1="147.5" y1="210.9" x2="134.5" y2="232.0" stroke="#5ab6f0" stroke-width="7" stroke-linecap="round"/><line x1="138.0" y1="186.3" x2="147.5" y2="210.9" stroke="#182230" stroke-width="12" stroke-linecap="round"/><line x1="138.0" y1="186.3" x2="147.5" y2="210.9" stroke="#5ab6f0" stroke-width="9" stroke-linecap="round"/><ellipse cx="158.2" cy="207.0" rx="4" ry="4" fill="#e1e8ec" stroke="#182230" stroke-width="1.5"/><ellipse cx="147.5" cy="210.9" rx="4" ry="4" fill="#e1e8ec" stroke="#182230" stroke-width="1.5"/><ellipse cx="152.2" cy="178.1" rx="4" ry="5" fill="#ee9d5a" stroke="#182230" stroke-width="1.5"/><ellipse cx="152.7" cy="111.5" rx="21" ry="24" fill="#d2dbe1" stroke="#182230" stroke-width="2"/><ellipse cx="157.6" cy="115.8" rx="1.8" ry="2.2" fill="#182230"/><ellipse cx="167.5" cy="114.0" rx="1.8" ry="2.2" fill="#182230"/><ellipse cx="162.2" cy="122.9" rx="2.6" ry="3.2" fill="#7a3b4a" stroke="#182230" stroke-width="1"/><polygon points="139.3,140.6 144.3,145.1 142.3,151.1 135.3,149.6 134.3,145.1" fill="#246a9e" stroke="#182230" stroke-width="1.2"/><line x1="139.3" y1="146.6" x2="126.5" y2="164.0" stroke="#182230" stroke-width="10" stroke-linecap="round"/><line x1="139.3" y1="146.6" x2="126.5" y2="164.0" stroke="#5ab6f0" stroke-width="7" stroke-linecap="round"/><ellipse cx="134.4" cy="178.8" rx="4" ry="5" fill="#5ab6f0" stroke="#182230" stroke-width="1.5"/><line x1="126.5" y1="164.0" x2="134.4" y2="178.8" stroke="#182230" stroke-width="9" stroke-linecap="round"/><line x1="126.5" y1="164.0" x2="134.4" y2="178.8" stroke="#5ab6f0" stroke-width="6" stroke-linecap="round"/><animate attributeName="display" values="none;none;none;none;inline;none;none" keyTimes="0.0000;0.1036;0.2599;0.3750;0.4901;0.6053;0.8026" calcMode="discrete" dur="608ms" repeatCount="indefinite"/></g><g display="none"><ellipse cx="144.0" cy="242" rx="30" ry="6" fill="#0a0f15"/><line x1="150.0" y1="184.9" x2="158.9" y2="207.0" stroke="#182230" stroke-width="12" stroke-linecap="round"/><line x1="150.0" y1="184.9" x2="158.9" y2="207.0" stroke="#ee9d5a" stroke-width="9" stroke-linecap="round"/><line x1="149.5" y1="132.0" x2="147.6" y2="150.5" stroke="#182230" stroke-width="10" stroke-linecap="round"/><line x1="149.5" y1="132.0" x2="147.6" y2="150.5" stroke="#b6c2cc" stroke-width="7" stroke-linecap="round"/><polygon points="158.3,141.5 138.9,139.6 138.0,185.4 150.0,186.6" fill="#b6c2cc" stroke="#182230" stroke-width="2" stroke-linejoin="round"/><ellipse cx="144.0" cy="186.0" rx="10" ry="7" fill="#637487" stroke="#182230" stroke-width="2"/><line x1="156.2" y1="144.7" x2="157.0" y2="167.4" stroke="#182230" stroke-width="10" stroke-linecap="round"/><line x1="156.2" y1="144.7" x2="157.0" y2="167.4" stroke="#ee9d5a" stroke-width="7" stroke-linecap="round"/><line x1="157.0" y1="167.4" x2="151.6" y2="182.8" stroke="#182230" stroke-width="9" stroke-linecap="round"/><line x1="157.0" y1="167.4" x2="151.6" y2="182.8" stroke="#ee9d5a" stroke-width="6" stroke-linecap="round"/><line x1="134.1" y1="233.7" x2="143.1" y2="240.9" stroke="#182230" stroke-width="10" stroke-linecap="round"/><line x1="134.1" y1="233.7" x2="143.1" y2="240.9" stroke="#5ab6f0" stroke-width="7" stroke-linecap="round"/><line x1="147.6" y1="211.6" x2="134.1" y2="231.7" stroke="#182230" stroke-width="10" stroke-linecap="round"/><line x1="147.6" y1="211.6" x2="134.1" y2="231.7" stroke="#5ab6f0" stroke-width="7" stroke-linecap="round"/><line x1="158.9" y1="207.0" x2="153.9" y2="232.3" stroke="#182230" stroke-width="10" stroke-linecap="round"/><line x1="158.9" y1="207.0" x2="153.9" y2="232.3" stroke="#ee9d5a" stroke-width="7" stroke-linecap="round"/><line x1="153.9" y1="234.3" x2="160.2" y2="241.9" stroke="#182230" stroke-width="10" stroke-linecap="round"/><line x1="153.9" y1="234.3" x2="160.2" y2="241.9" stroke="#ee9d5a" stroke-width="7" stroke-linecap="round"/><ellipse cx="151.6" cy="182.8" rx="4" ry="5" fill="#ee9d5a" stroke="#182230" stroke-width="1.5"/><line x1="138.0" y1="187.1" x2="147.6" y2="211.6" stroke="#182230" stroke-width="12" stroke-linecap="round"/><line x1="138.0" y1="187.1" x2="147.6" y2="211.6" stroke="#5ab6f0" stroke-width="9" stroke-linecap="round"/><ellipse cx="158.9" cy="207.0" rx="4" ry="4" fill="#e1e8ec" stroke="#182230" stroke-width="1.5"/><ellipse cx="147.6" cy="211.6" rx="4" ry="4" fill="#e1e8ec" stroke="#182230" stroke-width="1.5"/><ellipse cx="153.4" cy="112.5" rx="21" ry="24" fill="#d2dbe1" stroke="#182230" stroke-width="2"/><ellipse cx="158.3" cy="116.7" rx="1.8" ry="2.2" fill="#182230"/><ellipse cx="168.2" cy="114.9" rx="1.8" ry="2.2" fill="#182230"/><ellipse cx="163.0" cy="123.8" rx="2.6" ry="3.2" fill="#7a3b4a" stroke="#182230" stroke-width="1"/><polygon points="139.9,141.6 144.9,146.1 142.9,152.1 135.9,150.6 134.9,146.1" fill="#246a9e" stroke="#182230" stroke-width="1.2"/><line x1="139.9" y1="147.6" x2="128.9" y2="166.9" stroke="#182230" stroke-width="10" stroke-linecap="round"/><line x1="139.9" y1="147.6" x2="128.9" y2="166.9" stroke="#5ab6f0" stroke-width="7" stroke-linecap="round"/><line x1="128.9" y1="166.9" x2="130.3" y2="184.3" stroke="#182230" stroke-width="9" stroke-linecap="round"/><line x1="128.9" y1="166.9" x2="130.3" y2="184.3" stroke="#5ab6f0" stroke-width="6" stroke-linecap="round"/><ellipse cx="130.3" cy="184.3" rx="4" ry="5" fill="#5ab6f0" stroke="#182230" stroke-width="1.5"/><animate attributeName="display" values="none;none;none;none;none;inline;none" keyTimes="0.0000;0.1036;0.2599;0.3750;0.4901;0.6053;0.8026" calcMode="discrete" dur="608ms" repeatCount="indefinite"/></g><g display="none"><ellipse cx="145.0" cy="242" rx="30" ry="6" fill="#0a0f15"/><line x1="151.4" y1="186.0" x2="161.1" y2="206.1" stroke="#182230" stroke-width="12" stroke-linecap="round"/><line x1="151.4" y1="186.0" x2="161.1" y2="206.1" stroke="#ee9d5a" stroke-width="9" stroke-linecap="round"/><line x1="149.7" y1="133.0" x2="147.6" y2="151.5" stroke="#182230" stroke-width="10" stroke-linecap="round"/><line x1="149.7" y1="133.0" x2="147.6" y2="151.5" stroke="#b6c2cc" stroke-width="7" stroke-linecap="round"/><polygon points="158.6,142.3 138.1,140.8 138.7,186.4 151.3,187.3" fill="#b6c2cc" stroke="#182230" stroke-width="2" stroke-linejoin="round"/><ellipse cx="145.0" cy="186.9" rx="10" ry="7" fill="#637487" stroke="#182230" stroke-width="2"/><line x1="156.8" y1="145.9" x2="158.0" y2="168.6" stroke="#182230" stroke-width="10" stroke-linecap="round"/><line x1="156.8" y1="145.9" x2="158.0" y2="168.6" stroke="#ee9d5a" stroke-width="7" stroke-linecap="round"/><line x1="158.0" y1="168.6" x2="152.1" y2="183.8" stroke="#182230" stroke-width="9" stroke-linecap="round"/><line x1="158.0" y1="168.6" x2="152.1" y2="183.8" stroke="#ee9d5a" stroke-width="6" stroke-linecap="round"/><line x1="135.8" y1="234.0" x2="144.8" y2="241.2" stroke="#182230" stroke-width="10" stroke-linecap="round"/><line x1="135.8" y1="234.0" x2="144.8" y2="241.2" stroke="#5ab6f0" stroke-width="7" stroke-linecap="round"/><line x1="152.2" y1="230.4" x2="158.6" y2="235.0" stroke="#182230" stroke-width="10" stroke-linecap="round"/><line x1="152.2" y1="230.4" x2="158.6" y2="235.0" stroke="#ee9d5a" stroke-width="7" stroke-linecap="round"/><line x1="161.1" y1="206.1" x2="152.2" y2="228.4" stroke="#182230" stroke-width="10" stroke-linecap="round"/><line x1="161.1" y1="206.1" x2="152.2" y2="228.4" stroke="#ee9d5a" stroke-width="7" stroke-linecap="round"/><line x1="149.5" y1="211.7" x2="135.8" y2="232.0" stroke="#182230" stroke-width="10" stroke-linecap="round"/><line x1="149.5" y1="211.7" x2="135.8" y2="232.0" stroke="#5ab6f0" stroke-width="7" stroke-linecap="round"/><ellipse cx="152.1" cy="183.8" rx="4" ry="5" fill="#ee9d5a" stroke="#182230" stroke-width="1.5"/><line x1="138.6" y1="187.8" x2="149.5" y2="211.7" stroke="#182230" stroke-width="12" stroke-linecap="round"/><line x1="138.6" y1="187.8" x2="149.5" y2="211.7" stroke="#5ab6f0" stroke-width="9" stroke-linecap="round"/><ellipse cx="149.5" cy="211.7" rx="4" ry="4" fill="#e1e8ec" stroke="#182230" stroke-width="1.5"/><ellipse cx="161.1" cy="206.1" rx="4" ry="4" fill="#e1e8ec" stroke="#182230" stroke-width="1.5"/><ellipse cx="153.6" cy="113.5" rx="21" ry="24" fill="#d2dbe1" stroke="#182230" stroke-width="2"/><ellipse cx="158.5" cy="117.6" rx="1.8" ry="2.2" fill="#182230"/><ellipse cx="168.4" cy="115.9" rx="1.8" ry="2.2" fill="#182230"/><ellipse cx="163.2" cy="124.8" rx="2.6" ry="3.2" fill="#7a3b4a" stroke="#182230" stroke-width="1"/><polygon points="139.4,142.4 144.4,146.9 142.4,152.9 135.4,151.4 134.4,146.9" fill="#246a9e" stroke="#182230" stroke-width="1.2"/><line x1="139.4" y1="148.4" x2="128.9" y2="167.9" stroke="#182230" stroke-width="10" stroke-linecap="round"/><line x1="139.4" y1="148.4" x2="128.9" y2="167.9" stroke="#5ab6f0" stroke-width="7" stroke-linecap="round"/><line x1="128.9" y1="167.9" x2="131.0" y2="185.3" stroke="#182230" stroke-width="9" stroke-linecap="round"/><line x1="128.9" y1="167.9" x2="131.0" y2="185.3" stroke="#5ab6f0" stroke-width="6" stroke-linecap="round"/><ellipse cx="131.0" cy="185.3" rx="4" ry="5" fill="#5ab6f0" stroke="#182230" stroke-width="1.5"/><animate attributeName="display" values="none;none;none;none;none;none;inline" keyTimes="0.0000;0.1036;0.2599;0.3750;0.4901;0.6053;0.8026" calcMode="discrete" dur="608ms" repeatCount="indefinite"/></g></g></svg>
